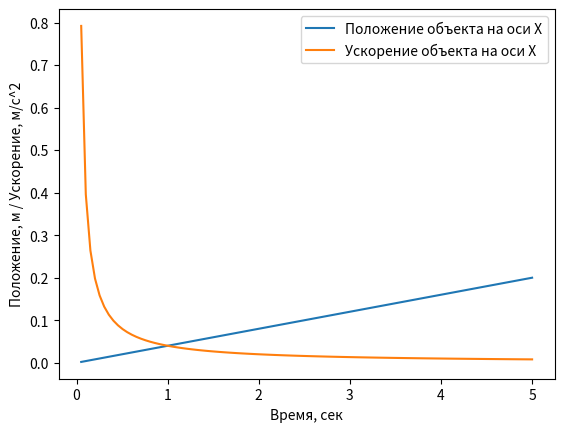

This chart was generated by the following Python code:
#pip install matplotlib
import numpy as np
import matplotlib.pyplot as plt

# Задаем начальные параметры
x0 = 0  # начальное положение объекта на оси X
v0 = 0.02  # начальная скорость объекта на оси X (10 см / 5 сек = 0.02 м/с)
t = np.linspace(0, 5, 100)  # создаем массив времени от 0 до 5 сек с 100 точками

# Определяем функцию ускорения объекта на оси X
a = 2 * v0 / t

# Определяем функцию перемещения объекта на оси X
x = x0 + v0 * t + 1/2 * a * t**2

# Выводим результаты
for i in range(len(t)):
    print(f"Время: {t[i]:.2f} сек, положение на оси X: {x[i]:.3f} м, ускорение на оси X: {a[i]:.3f} м/с^2")

plt.plot(t, x, label='Положение объекта на оси X')
plt.plot(t, a, label='Ускорение объекта на оси X')
plt.xlabel('Время, сек')
plt.ylabel('Положение, м / Ускорение, м/с^2')
plt.legend()
plt.show()
